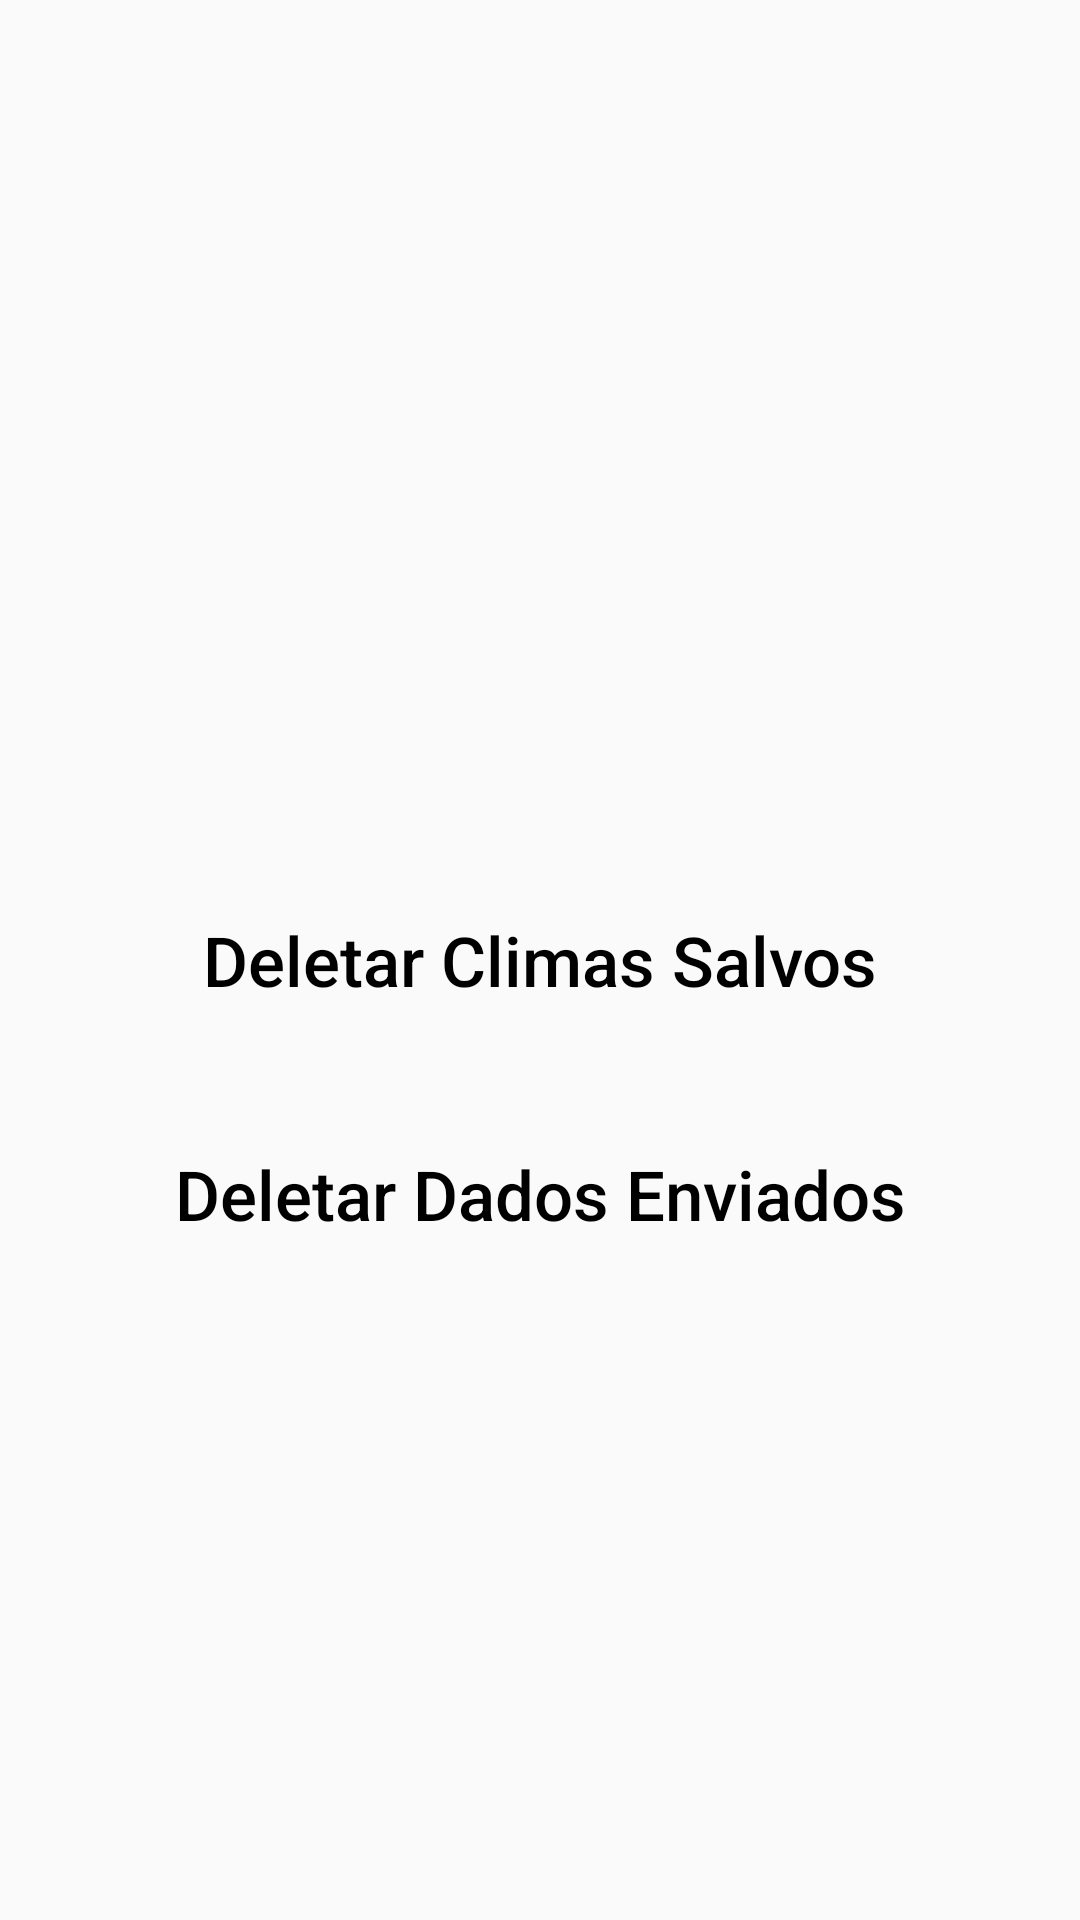

Produce the Android XML layout that renders to this screen, including the resource entries it uses.
<!-- AndroidManifest.xml: application theme Theme.Weather -->
<!-- res/layout/activity_settings_weather.xml -->
<?xml version="1.0" encoding="utf-8"?>
<RelativeLayout xmlns:android="http://schemas.android.com/apk/res/android"
    xmlns:app="http://schemas.android.com/apk/res-auto"
    xmlns:tools="http://schemas.android.com/tools"
    android:layout_width="match_parent"
    android:layout_height="match_parent"
    tools:context=".SettingsWeather">

    <Button
        android:id="@+id/deleteweathers"
        android:backgroundTint="@color/orange"
        android:layout_width="match_parent"
        android:layout_height="wrap_content"
        android:layout_centerInParent="true"
        android:layout_margin="15dp"
        android:text="Deletar Climas Salvos"
        android:textSize="23sp"
        android:textColor="@color/black"
        android:textAllCaps="false"
        android:background="@drawable/button_custom"
        android:onClick="deleteWeathers"/>

    <Button
        android:layout_below="@+id/deleteweathers"
        android:id="@+id/deleteapi"
        android:backgroundTint="@color/orange"
        android:layout_width="match_parent"
        android:layout_height="wrap_content"
        android:layout_centerInParent="true"
        android:layout_margin="15dp"
        android:text="Deletar Dados Enviados"
        android:textSize="23sp"
        android:textColor="@color/black"
        android:textAllCaps="false"
        android:background="@drawable/button_custom"
        android:onClick="deleteApi"/>

</RelativeLayout>
<!-- resources referenced by this layout -->
<resources>
  <color name="black">#FF000000</color>
  <color name="orange">#FFE4724F</color>
  <style name="Theme.Weather" parent="Theme.MaterialComponents.DayNight.NoActionBar.Bridge">
          
          <item name="colorPrimary">@color/purple_500</item>
          <item name="colorPrimaryVariant">@color/purple_700</item>
          <item name="colorOnPrimary">@color/white</item>
          
          <item name="colorSecondary">@color/teal_200</item>
          <item name="colorSecondaryVariant">@color/teal_700</item>
          <item name="colorOnSecondary">@color/black</item>
          
          
      </style>
  <color name="purple_500">#FF6200EE</color>
  <color name="purple_700">#FF3700B3</color>
  <color name="white">#FFFFFFFF</color>
  <color name="teal_200">#FF03DAC5</color>
  <color name="teal_700">#FF018786</color>
</resources>
